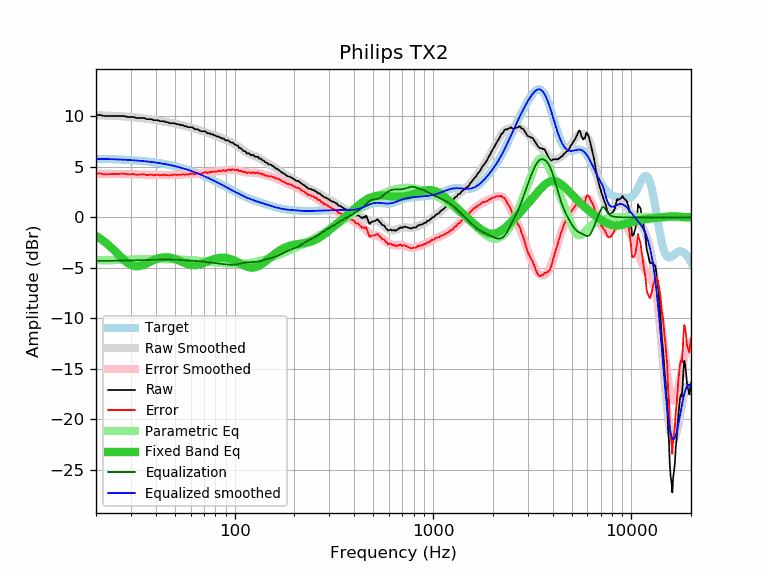

Source data for this figure (header and first rows):
frequency, raw, error, smoothed, error_smoothed, equalization, parametric_eq, equalized_raw, equalized_smoothed, target
20, 10.13, 4.34, 10.10, 4.31, -4.31, -1.83, 5.82, 5.79, 5.80
21, 10.13, 4.34, 10.09, 4.31, -4.31, -2.10, 5.82, 5.79, 5.79
22, 10.03, 4.25, 10.08, 4.31, -4.31, -2.39, 5.73, 5.78, 5.78
23, 10.03, 4.26, 10.07, 4.30, -4.30, -2.70, 5.73, 5.77, 5.77
24, 10.03, 4.28, 10.06, 4.30, -4.30, -3.03, 5.73, 5.76, 5.75
25, 10.03, 4.29, 10.04, 4.30, -4.30, -3.37, 5.73, 5.74, 5.74
26, 10.03, 4.30, 10.02, 4.29, -4.29, -3.70, 5.74, 5.73, 5.73
27, 10.03, 4.32, 10.00, 4.29, -4.29, -4.02, 5.74, 5.72, 5.71
28, 10.01, 4.31, 9.98, 4.28, -4.28, -4.30, 5.73, 5.70, 5.70
29, 9.93, 4.25, 9.96, 4.27, -4.27, -4.53, 5.66, 5.68, 5.68
30, 9.93, 4.27, 9.93, 4.27, -4.27, -4.70, 5.66, 5.67, 5.67
31, 9.93, 4.28, 9.91, 4.26, -4.26, -4.81, 5.67, 5.65, 5.65
32, 9.83, 4.20, 9.88, 4.25, -4.25, -4.85, 5.58, 5.63, 5.63
33, 9.83, 4.23, 9.85, 4.24, -4.24, -4.83, 5.59, 5.61, 5.61
34, 9.83, 4.25, 9.82, 4.24, -4.24, -4.77, 5.60, 5.58, 5.58
35, 9.83, 4.27, 9.79, 4.23, -4.23, -4.68, 5.60, 5.56, 5.56
36, 9.72, 4.19, 9.76, 4.22, -4.22, -4.57, 5.50, 5.54, 5.54
37, 9.72, 4.21, 9.72, 4.21, -4.21, -4.45, 5.51, 5.51, 5.51
38, 9.72, 4.24, 9.69, 4.21, -4.21, -4.34, 5.51, 5.48, 5.48
39, 9.62, 4.17, 9.66, 4.20, -4.20, -4.24, 5.42, 5.46, 5.46
40, 9.62, 4.20, 9.62, 4.20, -4.20, -4.15, 5.43, 5.43, 5.43
41, 9.62, 4.23, 9.59, 4.19, -4.19, -4.08, 5.43, 5.40, 5.40
42, 9.52, 4.16, 9.55, 4.19, -4.19, -4.02, 5.33, 5.36, 5.36
43, 9.52, 4.19, 9.52, 4.19, -4.19, -3.98, 5.34, 5.33, 5.33
44, 9.52, 4.22, 9.48, 4.18, -4.18, -3.96, 5.34, 5.30, 5.30
45, 9.42, 4.16, 9.45, 4.18, -4.18, -3.95, 5.24, 5.26, 5.26
46, 9.42, 4.20, 9.41, 4.19, -4.19, -3.96, 5.24, 5.23, 5.23
47, 9.32, 4.13, 9.38, 4.19, -4.19, -3.99, 5.13, 5.19, 5.19
48, 9.32, 4.17, 9.34, 4.19, -4.19, -4.02, 5.13, 5.15, 5.15
49, 9.32, 4.21, 9.31, 4.20, -4.20, -4.07, 5.12, 5.11, 5.11
50, 9.30, 4.23, 9.27, 4.20, -4.20, -4.12, 5.10, 5.07, 5.07
51, 9.22, 4.19, 9.24, 4.21, -4.21, -4.18, 5.01, 5.03, 5.03
52, 9.22, 4.24, 9.20, 4.22, -4.22, -4.25, 5.01, 4.98, 4.98
53, 9.17, 4.23, 9.16, 4.22, -4.22, -4.32, 4.95, 4.94, 4.94
54, 9.12, 4.22, 9.13, 4.23, -4.23, -4.39, 4.89, 4.90, 4.90
55, 9.12, 4.27, 9.09, 4.24, -4.24, -4.45, 4.88, 4.85, 4.85
56, 9.02, 4.22, 9.05, 4.25, -4.25, -4.52, 4.77, 4.80, 4.80
57, 9.02, 4.26, 9.01, 4.26, -4.26, -4.57, 4.76, 4.76, 4.76
58, 8.93, 4.22, 8.97, 4.27, -4.27, -4.62, 4.67, 4.71, 4.71
59, 8.92, 4.26, 8.93, 4.27, -4.27, -4.67, 4.65, 4.66, 4.66
60, 8.92, 4.31, 8.89, 4.28, -4.28, -4.70, 4.64, 4.61, 4.61
61, 8.92, 4.36, 8.85, 4.29, -4.29, -4.72, 4.63, 4.56, 4.56
62, 8.82, 4.31, 8.81, 4.30, -4.30, -4.73, 4.52, 4.51, 4.51
63, 8.72, 4.26, 8.77, 4.31, -4.31, -4.73, 4.41, 4.46, 4.46
64, 8.72, 4.31, 8.73, 4.32, -4.32, -4.72, 4.40, 4.41, 4.41
65, 8.72, 4.37, 8.69, 4.33, -4.33, -4.71, 4.39, 4.36, 4.36
66, 8.64, 4.34, 8.65, 4.34, -4.34, -4.68, 4.30, 4.30, 4.30
67, 8.55, 4.30, 8.61, 4.36, -4.36, -4.65, 4.20, 4.25, 4.25
68, 8.52, 4.32, 8.57, 4.37, -4.37, -4.61, 4.15, 4.20, 4.20
69, 8.52, 4.38, 8.53, 4.38, -4.38, -4.57, 4.14, 4.14, 4.14
70, 8.52, 4.43, 8.49, 4.40, -4.40, -4.52, 4.12, 4.09, 4.09
71, 8.52, 4.49, 8.45, 4.41, -4.41, -4.47, 4.11, 4.04, 4.04
72, 8.42, 4.44, 8.41, 4.43, -4.43, -4.42, 3.99, 3.98, 3.98
73, 8.32, 4.39, 8.37, 4.44, -4.44, -4.37, 3.88, 3.93, 3.93
74, 8.32, 4.45, 8.33, 4.46, -4.46, -4.32, 3.86, 3.87, 3.87
75, 8.31, 4.49, 8.29, 4.47, -4.47, -4.28, 3.84, 3.82, 3.82
76, 8.22, 4.46, 8.25, 4.49, -4.49, -4.23, 3.74, 3.76, 3.76
77, 8.22, 4.51, 8.21, 4.50, -4.50, -4.19, 3.72, 3.71, 3.71
78, 8.19, 4.53, 8.17, 4.51, -4.51, -4.15, 3.68, 3.66, 3.66
79, 8.12, 4.52, 8.13, 4.53, -4.53, -4.12, 3.59, 3.60, 3.60
... 553 more rows
